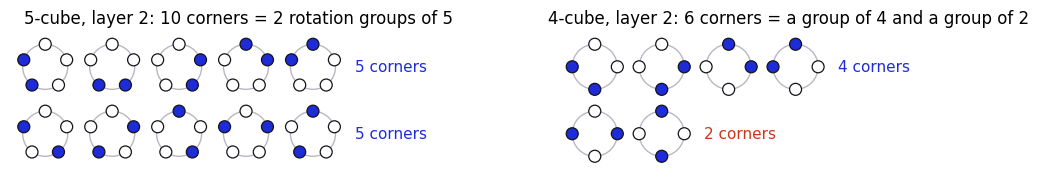

Python code for this plot: (Note: this script raises an exception after producing the figure.)
"""Pictures for the AKS identity, Fermat and Lucas on the mult-add cube."""
import numpy as np, matplotlib, itertools
from math import comb
matplotlib.use('Agg')
import matplotlib.pyplot as plt
B='#1d2bd8'; R='#cf3519'; K='#15131a'; M='#b9b7c2'
plt.rcParams.update({'font.family':'DejaVu Sans','font.size':12,'savefig.dpi':160,'savefig.bbox':'tight','savefig.facecolor':'white'})
cols3=['#ffffff',B,R]
def necklace(ax,cx,cy,s,r=0.32,colors=None):
    n=len(s); th=np.pi/2-2*np.pi*np.arange(n)/n
    ax.add_patch(plt.Circle((cx,cy),r,fill=False,color=M,lw=1))
    for t,v in zip(th,s):
        c=(colors or ['#ffffff',B])[v]
        ax.add_patch(plt.Circle((cx+r*np.cos(t),cy+r*np.sin(t)),0.085,facecolor=c,edgecolor=K,lw=0.9,zorder=3))
def orbits(n,k=None,a=2):
    seen=set(); out=[]
    for s in itertools.product(range(a),repeat=n):
        if k is not None and sum(s)!=k: continue
        if s in seen: continue
        orb=[]; t=s
        for _ in range(n):
            if t not in orb: orb.append(t)
            t=t[1:]+t[:1]
        seen.update(orb); out.append(orb)
    return out

# Figure 8: AKS, prime 5 vs composite 4
fig,axs=plt.subplots(1,2,figsize=(13,2.9))
for ax,n,title in [(axs[0],5,'5-cube, layer 2: 10 corners = 2 rotation groups of 5'),(axs[1],4,'4-cube, layer 2: 6 corners = a group of 4 and a group of 2')]:
    orbs=orbits(n,2)
    for row,orb in enumerate(orbs):
        for col,s in enumerate(orb):
            necklace(ax,col*0.95,-row*0.95,s)
        ax.text(len(orb)*0.95-0.35,-row*0.95,f'{len(orb)} corners',va='center',fontsize=11,color=R if len(orb)<n else B)
    ax.set_xlim(-0.5,6.0); ax.set_ylim(-len(orbs)*0.95+0.35,0.5); ax.set_aspect('equal'); ax.axis('off')
    ax.set_title(title,fontsize=12)
plt.savefig('figures/t8_aks_necklaces.png'); plt.close()

# Figure 9: Fermat with p = 3, a = 3 colours
fig,ax=plt.subplots(figsize=(12,4.4))
orbs=orbits(3,None,3)
fixed=[o for o in orbs if len(o)==1]; rest=[o for o in orbs if len(o)==3]
for i,o in enumerate(rest):
    cx=(i%4)*2.9; cy=-(i//4)*1.0
    for j,s in enumerate(o): necklace(ax,cx+j*0.85,cy,s,r=0.3,colors=cols3)
for i,o in enumerate(fixed):
    necklace(ax,12.2,-i*0.75+0.2,o[0],r=0.3,colors=cols3)
ax.text(4.6,0.75,'24 corners in 8 groups of 3',ha='center',color=B,fontsize=12)
ax.text(12.2,0.75,'3 diagonal corners',ha='center',color=R,fontsize=12)
ax.set_xlim(-0.6,13.0); ax.set_ylim(-1.9,1.1); ax.set_aspect('equal'); ax.axis('off')
ax.set_title('Fermat on the 3 × 3 × 3 grid cube: 3³ − 3 = 24 is a multiple of 3',fontsize=12)
plt.savefig('figures/t9_fermat_necklaces.png'); plt.close()

# Figure 10: Lucas, n = 7 = 2*3 + 1, p = 3
n,p=7,3; a,b=divmod(n,p)
ks=np.arange(n+1)
tot=[comb(n,k) for k in ks]
fix=[comb(a,k//p)*comb(b,k%p) for k in ks]
fig,ax=plt.subplots(figsize=(10,4.4))
ax.bar(ks,fix,color=R,width=0.65,label='corners whose blocks are all-on or all-off')
ax.bar(ks,[t-f for t,f in zip(tot,fix)],bottom=fix,color=B,alpha=0.75,width=0.65,label='the rest, moving in groups of 3')
for k,t,f in zip(ks,tot,fix):
    ax.text(k,t+0.8,f'{t} ≡ {f}',ha='center',fontsize=11)
ax.set_xticks(ks); ax.set_xlabel('layer k of the 7-cube')
ax.set_ylim(0,42); ax.legend(frameon=False,loc='upper right')
for s_ in ['top','right']: ax.spines[s_].set_visible(False)
ax.set_title('Lucas: axes in blocks {1,2,3} {4,5,6} {7}; mod 3 only the red corners count: C(2, k div 3)·C(1, k mod 3)',fontsize=11)
plt.savefig('figures/t10_lucas_blocks.png'); plt.close()
print('ok')
